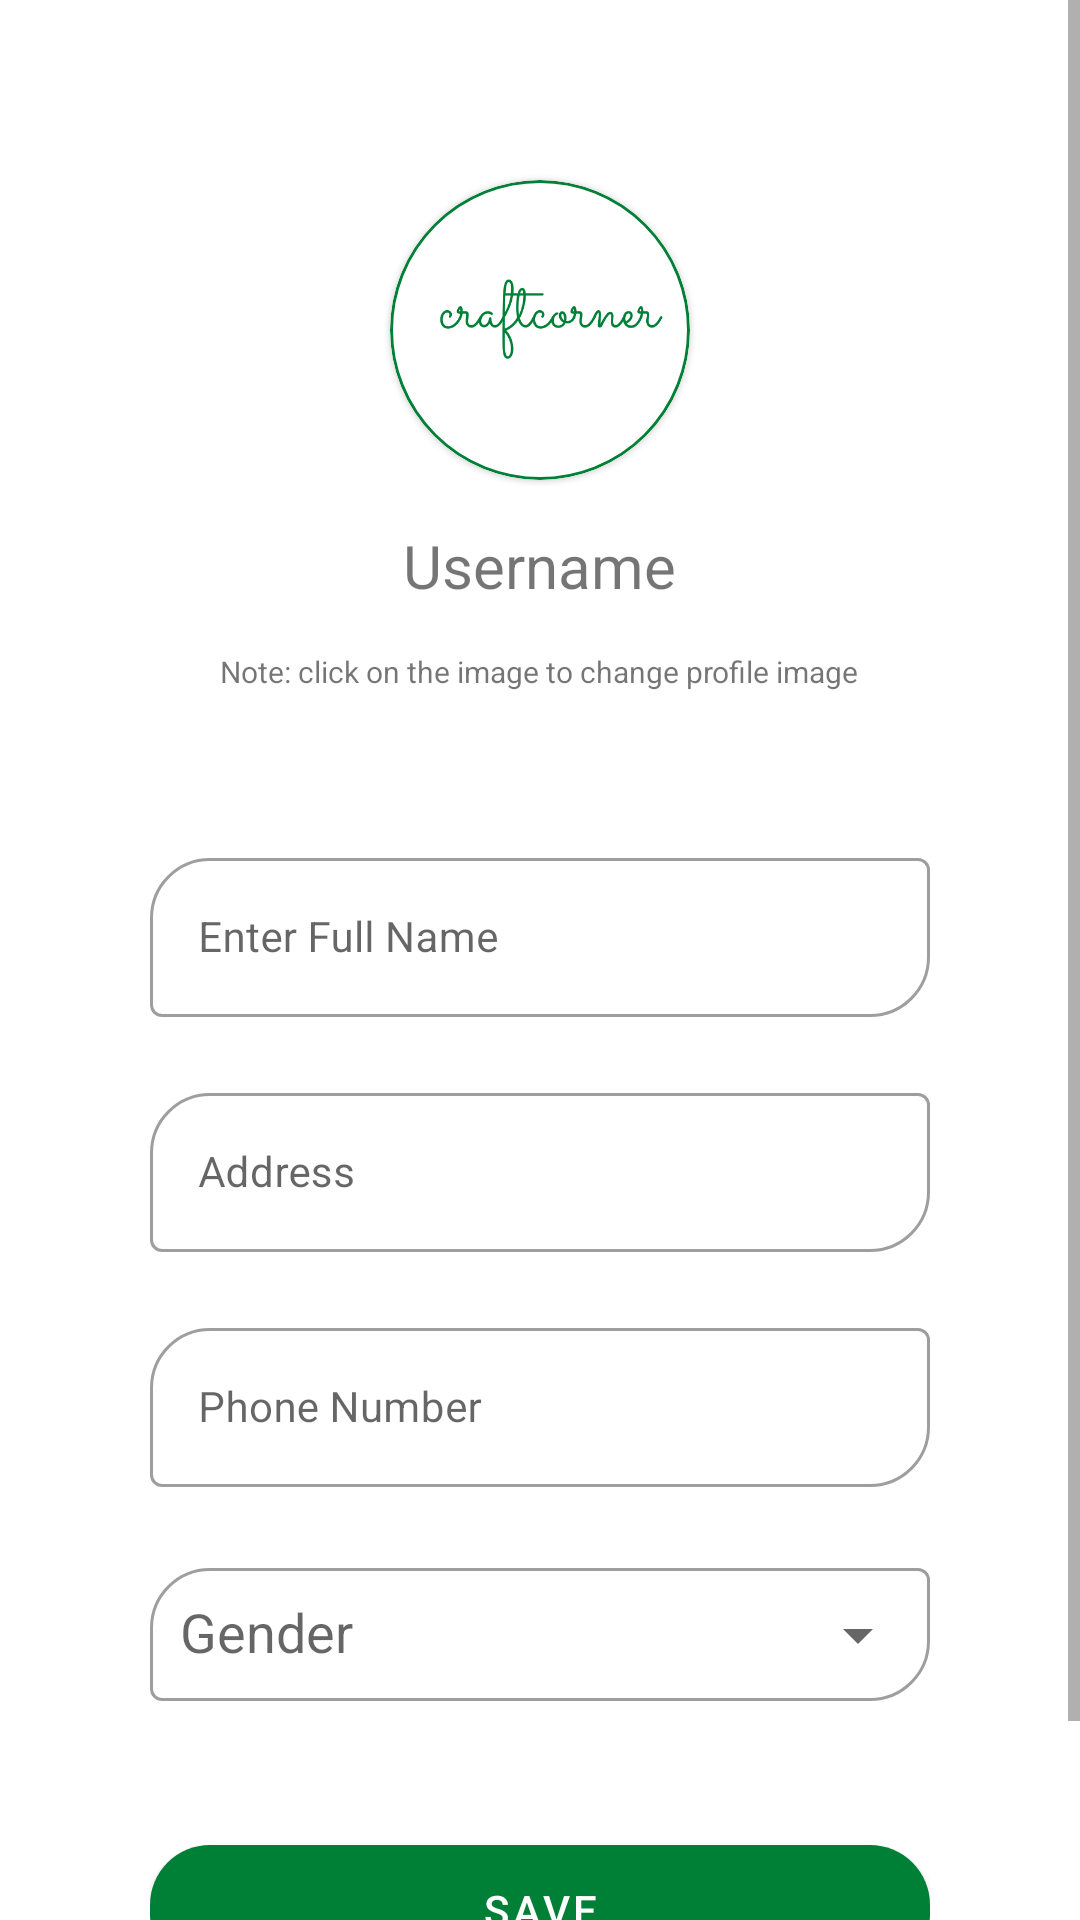

This screen was rendered from an Android layout file. Write that file and the resources it references.
<!-- AndroidManifest.xml: application theme Theme.CraftCorner -->
<!-- res/layout/activity_edit_profile.xml -->
<?xml version="1.0" encoding="utf-8"?>
<RelativeLayout xmlns:android="http://schemas.android.com/apk/res/android"
    xmlns:app="http://schemas.android.com/apk/res-auto"
    xmlns:tools="http://schemas.android.com/tools"
    android:layout_width="match_parent"
    android:layout_height="match_parent"
    tools:context=".EditProfileActivity">

    <ScrollView
        android:layout_width="match_parent"
        android:layout_height="match_parent"
        android:scrollbars="vertical"
        tools:ignore="UselessParent">

        <LinearLayout
            android:layout_width="match_parent"
            android:layout_height="wrap_content"
            android:orientation="vertical"
            android:padding="50dp">


            <com.google.android.material.card.MaterialCardView
                android:layout_width="100dp"
                android:layout_height="100dp"
                android:layout_gravity="center_horizontal"
                android:layout_marginTop="10dp"
                app:cardCornerRadius="100dp"
                app:cardPreventCornerOverlap="false"
                app:strokeColor="@color/purple_500"
                app:strokeWidth="1dp">

                <com.google.android.material.imageview.ShapeableImageView
                    android:id="@+id/profile_image"
                    android:layout_width="100dp"
                    android:scaleType="centerCrop"
                    android:layout_height="100dp"
                    android:contentDescription="profile"
                    android:src="@drawable/craftcorner" />
            </com.google.android.material.card.MaterialCardView>

            <TextView
                android:id="@+id/username"
                android:layout_width="wrap_content"
                android:layout_height="wrap_content"
                android:layout_gravity="center"
                android:layout_marginTop="15dp"
                android:text="Username"
                android:textSize="20dp" />

            <TextView
                android:layout_width="wrap_content"
                android:layout_height="wrap_content"
                android:layout_gravity="center"
                android:layout_marginTop="15dp"
                android:text="Note: click on the image to change profile image"
                android:textSize="10dp" />

            <com.google.android.material.textfield.TextInputLayout
                style="@style/Widget.MaterialComponents.TextInputLayout.OutlinedBox"
                android:layout_width="match_parent"
                android:layout_height="wrap_content"
                android:layout_marginTop="50dp"
                app:boxCornerRadiusBottomEnd="20dp"
                app:boxCornerRadiusTopStart="20dp">

                <com.google.android.material.textfield.TextInputEditText
                    android:id="@+id/full_name"
                    android:layout_width="match_parent"
                    android:layout_height="wrap_content"
                    android:hint="Enter Full Name"
                    android:inputType="textPersonName"
                    android:textSize="14sp" />
            </com.google.android.material.textfield.TextInputLayout>

            <com.google.android.material.textfield.TextInputLayout
                style="@style/Widget.MaterialComponents.TextInputLayout.OutlinedBox"
                android:layout_width="match_parent"
                android:layout_height="wrap_content"
                android:layout_marginTop="20dp"
                app:boxCornerRadiusBottomEnd="20dp"
                app:boxCornerRadiusTopStart="20dp">

                <com.google.android.material.textfield.TextInputEditText
                    android:id="@+id/address"
                    android:layout_width="match_parent"
                    android:layout_height="wrap_content"
                    android:hint="Address"
                    android:inputType="text"
                    android:textSize="14sp" />
            </com.google.android.material.textfield.TextInputLayout>

            <com.google.android.material.textfield.TextInputLayout
                style="@style/Widget.MaterialComponents.TextInputLayout.OutlinedBox"
                android:layout_width="match_parent"
                android:layout_height="wrap_content"
                android:layout_marginTop="20dp"
                app:boxCornerRadiusBottomEnd="20dp"
                app:boxCornerRadiusTopStart="20dp">

                <com.google.android.material.textfield.TextInputEditText
                    android:id="@+id/phone_number"
                    android:layout_width="match_parent"
                    android:layout_height="wrap_content"
                    android:maxLength="11"
                    android:hint="Phone Number"
                    android:inputType="phone"
                    android:textSize="14sp" />
            </com.google.android.material.textfield.TextInputLayout>

            <com.google.android.material.textfield.TextInputLayout
                style="@style/Widget.MaterialComponents.TextInputLayout.OutlinedBox"
                android:layout_width="match_parent"
                android:layout_height="wrap_content"
                android:layout_marginTop="20dp"
                android:hint="Gender"
                app:boxCornerRadiusBottomEnd="20dp"
                app:boxCornerRadiusTopStart="20dp"
                app:endIconMode="dropdown_menu">

                <AutoCompleteTextView
                    android:id="@+id/user_gender"
                    android:layout_width="match_parent"
                    android:layout_height="wrap_content"
                    android:inputType="none"
                    android:labelFor="@id/user_gender"
                    android:padding="10dp" />
            </com.google.android.material.textfield.TextInputLayout>

            <com.google.android.material.progressindicator.CircularProgressIndicator
                android:id="@+id/progressIndicator"
                android:layout_width="match_parent"
                android:layout_height="wrap_content"
                android:layout_gravity="center"
                android:layout_marginTop="20dp"
                android:indeterminate="true"
                android:visibility="gone" />

            <com.google.android.material.button.MaterialButton
                android:id="@+id/update_profile_button"
                android:layout_width="match_parent"
                android:layout_height="55dp"
                android:layout_gravity="bottom"
                android:layout_marginTop="40dp"
                android:gravity="center"
                android:text="Save"
                app:cornerRadius="20dp" />

            <androidx.core.widget.ContentLoadingProgressBar
                android:layout_width="match_parent"
                android:layout_height="wrap_content"/>

        </LinearLayout>
    </ScrollView>

</RelativeLayout>
<!-- resources referenced by this layout -->
<resources>
  <color name="purple_500">#008037</color>
  <!-- drawable craftcorner: png bitmap (drawable, 17717 bytes) -->
  <style name="Theme.CraftCorner" parent="Theme.MaterialComponents.DayNight.NoActionBar">
          
          <item name="colorPrimary">@color/purple_500</item>
          <item name="colorPrimaryVariant">@color/purple_700</item>
          <item name="colorOnPrimary">@color/white</item>
          
          <item name="colorSecondary">@color/teal_200</item>
          <item name="colorSecondaryVariant">@color/teal_700</item>
          <item name="colorOnSecondary">@color/black</item>
          
          <item name="android:statusBarColor" tools:targetApi="l">@color/teal_200</item>
          
  
          <item name="bottomSheetDialogTheme">@style/AppBottomSheetDialogTheme</item>
  
      </style>
  <color name="purple_700">#008037</color>
  <color name="white">#FFFFFFFF</color>
  <color name="teal_200">#008000</color>
  <color name="teal_700">#FF018786</color>
  <color name="black">#FF000000</color>
  <style name="AppBottomSheetDialogTheme" parent="Theme.Design.Light.BottomSheetDialog">
          <item name="bottomSheetStyle">@style/AppModalStyle</item>
      </style>
  <style name="AppModalStyle" parent="Widget.Design.BottomSheet.Modal">
          <item name="android:background">@drawable/rounded_dialog</item>
      </style>
  <!-- drawable rounded_dialog (drawable) -->
  <?xml version="1.0" encoding="utf-8"?>
  <shape xmlns:android="http://schemas.android.com/apk/res/android"
      android:shape="rectangle">
  
      <solid android:color="@android:color/white"/>
      <corners android:topLeftRadius="20dp"
          android:topRightRadius="20dp"/>
  </shape>
</resources>
